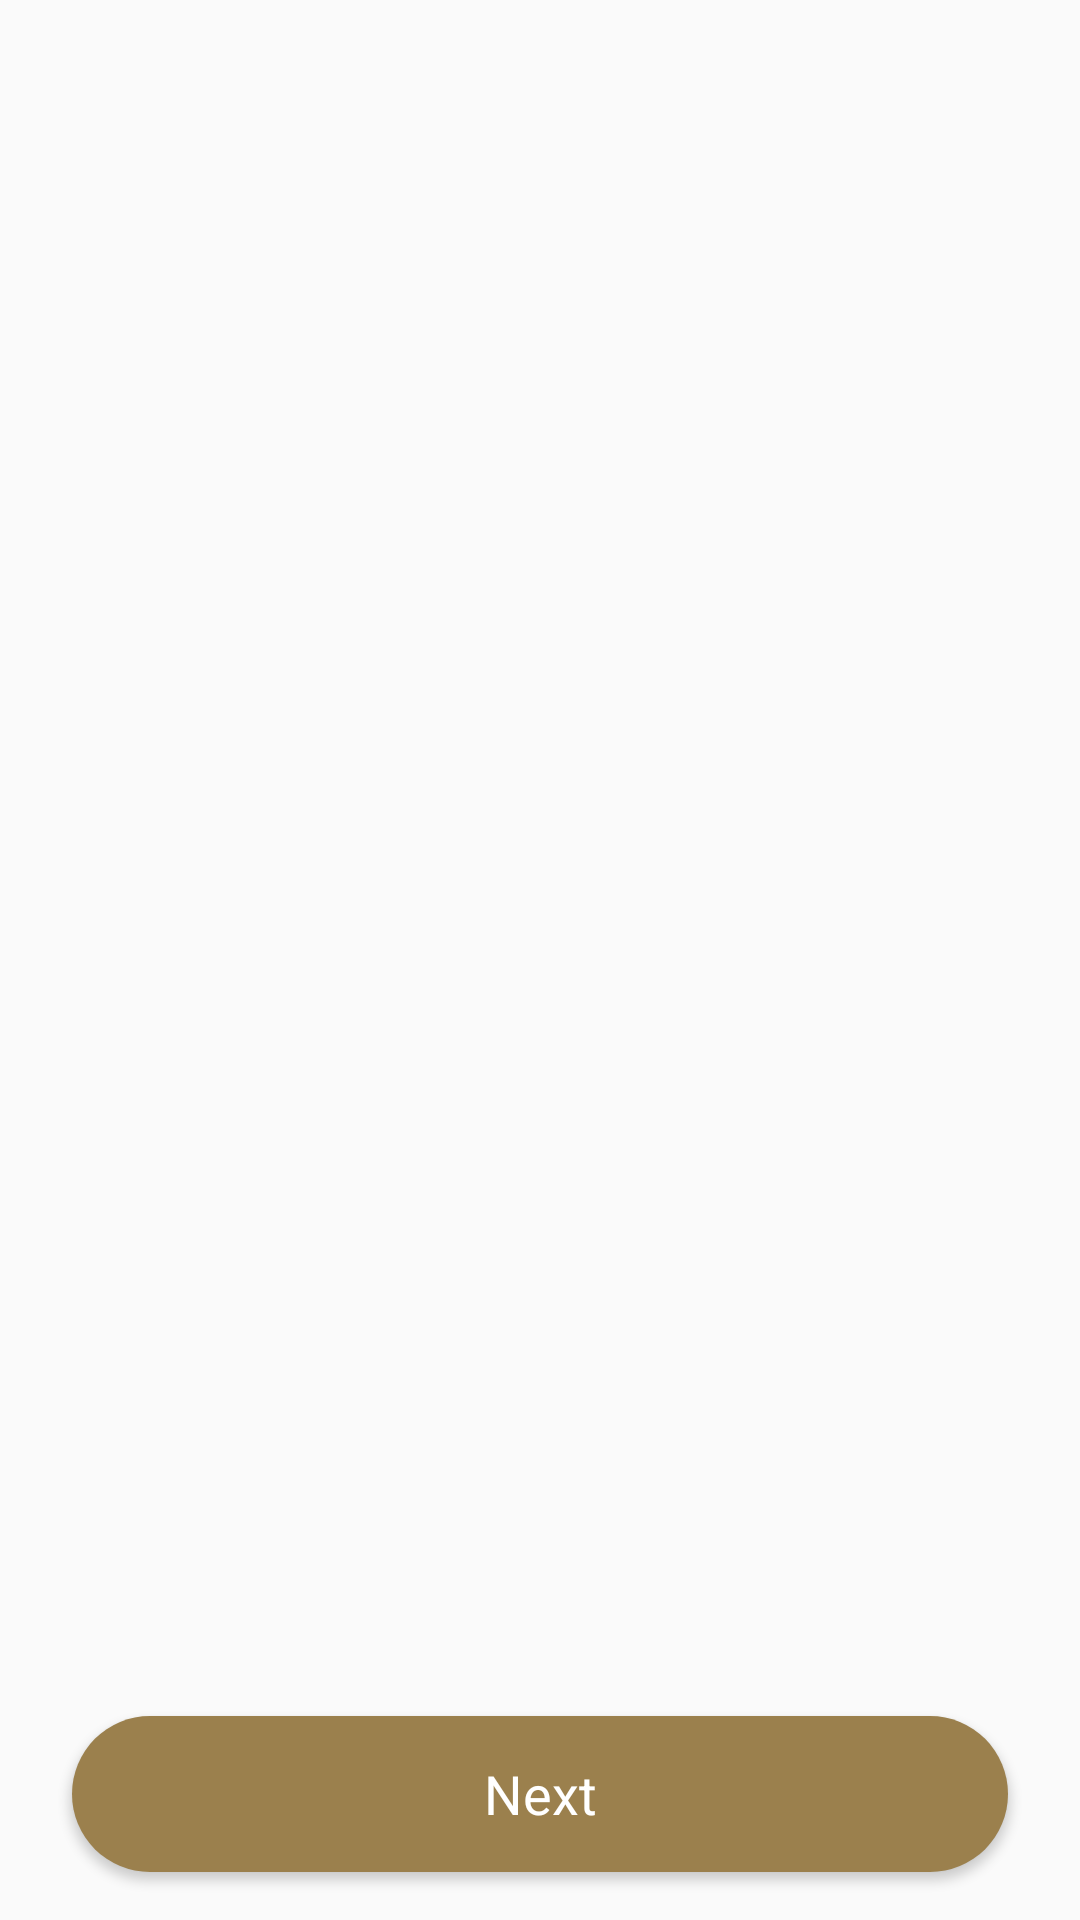

Here is an Android app screen rendered from its layout file. Give the layout XML and the strings, colors and styles it references.
<!-- AndroidManifest.xml: application theme AppTheme -->
<!-- res/layout/fragment_list_conceivable_employments.xml -->
<?xml version="1.0" encoding="utf-8"?>
<LinearLayout xmlns:android="http://schemas.android.com/apk/res/android"
    android:layout_width="match_parent"
    android:layout_height="match_parent"
    android:orientation="vertical"
    xmlns:tools="http://schemas.android.com/tools">

    <FrameLayout
        android:layout_width="match_parent"
        android:layout_height="0dp"
        android:layout_weight="1">

        <android.support.v7.widget.RecyclerView
            android:id="@+id/recycler_view_list"
            android:layout_width="match_parent"
            android:layout_height="wrap_content"
            android:overScrollMode="never"
            tools:itemCount="2"
            tools:listitem="@layout/item_with_selection" />
    </FrameLayout>

    <Button
        android:id="@+id/button_next"
        style="@style/ButtonStyle"
        android:layout_marginBottom="@dimen/base_margin"
        android:layout_marginEnd="@dimen/large_margin"
        android:layout_marginStart="@dimen/large_margin"
        android:layout_marginTop="@dimen/base_margin"
        android:text="@string/next" />

</LinearLayout>
<!-- res/layout/item_with_selection.xml (included above) -->
<?xml version="1.0" encoding="utf-8"?>
<LinearLayout xmlns:android="http://schemas.android.com/apk/res/android"
    xmlns:tools="http://schemas.android.com/tools"
    android:id="@+id/content"
    android:layout_width="match_parent"
    android:layout_height="@dimen/list_item_height"
    android:background="@drawable/background_clickable"
    android:gravity="center_vertical"
    android:orientation="horizontal"
    tools:ignore="UseCompoundDrawables">

    <TextView
        android:id="@+id/text_view"
        android:layout_width="0dp"
        android:layout_height="wrap_content"
        android:layout_weight="1"
        android:ellipsize="end"
        android:maxLines="1"
        android:paddingEnd="@dimen/base_margin"
        android:paddingStart="@dimen/base_margin"
        android:singleLine="true"
        android:textAppearance="@style/PrimaryText.Black"
        tools:text="Работа" />

    <ImageView
        android:id="@+id/image_view_selected"
        android:layout_width="wrap_content"
        android:layout_height="wrap_content"
        android:layout_marginEnd="@dimen/base_margin"
        android:src="@drawable/ic_selected" />
</LinearLayout>
<!-- resources referenced by this layout -->
<resources>
  <dimen name="base_margin">16dp</dimen>
  <dimen name="large_margin">24dp</dimen>
  <dimen name="list_item_height">66dp</dimen>
  <!-- drawable background_clickable (drawable) -->
  <?xml version="1.0" encoding="utf-8"?>
  <selector xmlns:android="http://schemas.android.com/apk/res/android">
      <item android:state_pressed="true">
          <shape>
              <solid android:color="@color/blue_gray" />
          </shape>
      </item>
  </selector>
  <!-- drawable ic_selected: png bitmap (drawable-hdpi, 472 bytes) -->
  <string name="next">Next</string>
  <style name="ButtonStyle">
          <item name="android:layout_width">match_parent</item>
          <item name="android:layout_height">wrap_content</item>
          <item name="android:minHeight">@dimen/rounded_button_height</item>
          <item name="android:background">@drawable/button_bg</item>
          <item name="android:textAppearance">@style/ButtonText</item>
      </style>
  <style name="PrimaryText.Black">
          <item name="android:textColor">@android:color/black</item>
      </style>
  <style name="AppTheme" parent="Theme.AppCompat.Light.DarkActionBar">
          
          <item name="colorPrimary">@color/colorPrimary</item>
          <item name="colorPrimaryDark">@color/colorPrimaryDark</item>
          <item name="colorAccent">@color/colorAccent</item>
      </style>
  <color name="blue_gray">#c0c9d9</color>
  <dimen name="rounded_button_height">52dp</dimen>
  <!-- drawable button_bg (drawable) -->
  <?xml version="1.0" encoding="utf-8"?>
  <selector xmlns:android="http://schemas.android.com/apk/res/android">
      <item android:state_pressed="true">
          <shape>
              <solid android:color="@color/button_bg_pressed" />
              <corners android:radius="@dimen/search_flight_button_corners_radius" />
          </shape>
      </item>
      <item android:state_enabled="false">
          <shape>
              <solid android:color="@color/button_bg_disabled" />
              <corners android:radius="@dimen/search_flight_button_corners_radius" />
          </shape>
      </item>
      <item>
          <shape>
              <solid android:color="@color/accent" />
              <corners android:radius="@dimen/search_flight_button_corners_radius" />
          </shape>
      </item>
  </selector>
  <style name="ButtonText">
          <item name="android:textSize">18sp</item>
          <item name="android:textColor">@drawable/button_text</item>
      </style>
  <color name="colorPrimary">#3F51B5</color>
  <color name="colorPrimaryDark">#303F9F</color>
  <color name="colorAccent">#cc2722</color>
  <color name="button_bg_pressed">#826b41</color>
  <dimen name="search_flight_button_corners_radius">28dp</dimen>
  <color name="button_bg_disabled">@color/disabled</color>
  <color name="accent">#9b804d</color>
  <!-- drawable button_text (drawable) -->
  <?xml version="1.0" encoding="utf-8"?>
  <selector xmlns:android="http://schemas.android.com/apk/res/android">
      <item android:color="@color/disabled_button_text" android:state_pressed="true" />
      <item android:color="@color/disabled_button_text" android:state_enabled="false" />
      <item android:color="@android:color/white" />
  </selector>
  <color name="disabled">#abb6d1</color>
  <color name="disabled_button_text">#fefefe</color>
</resources>
